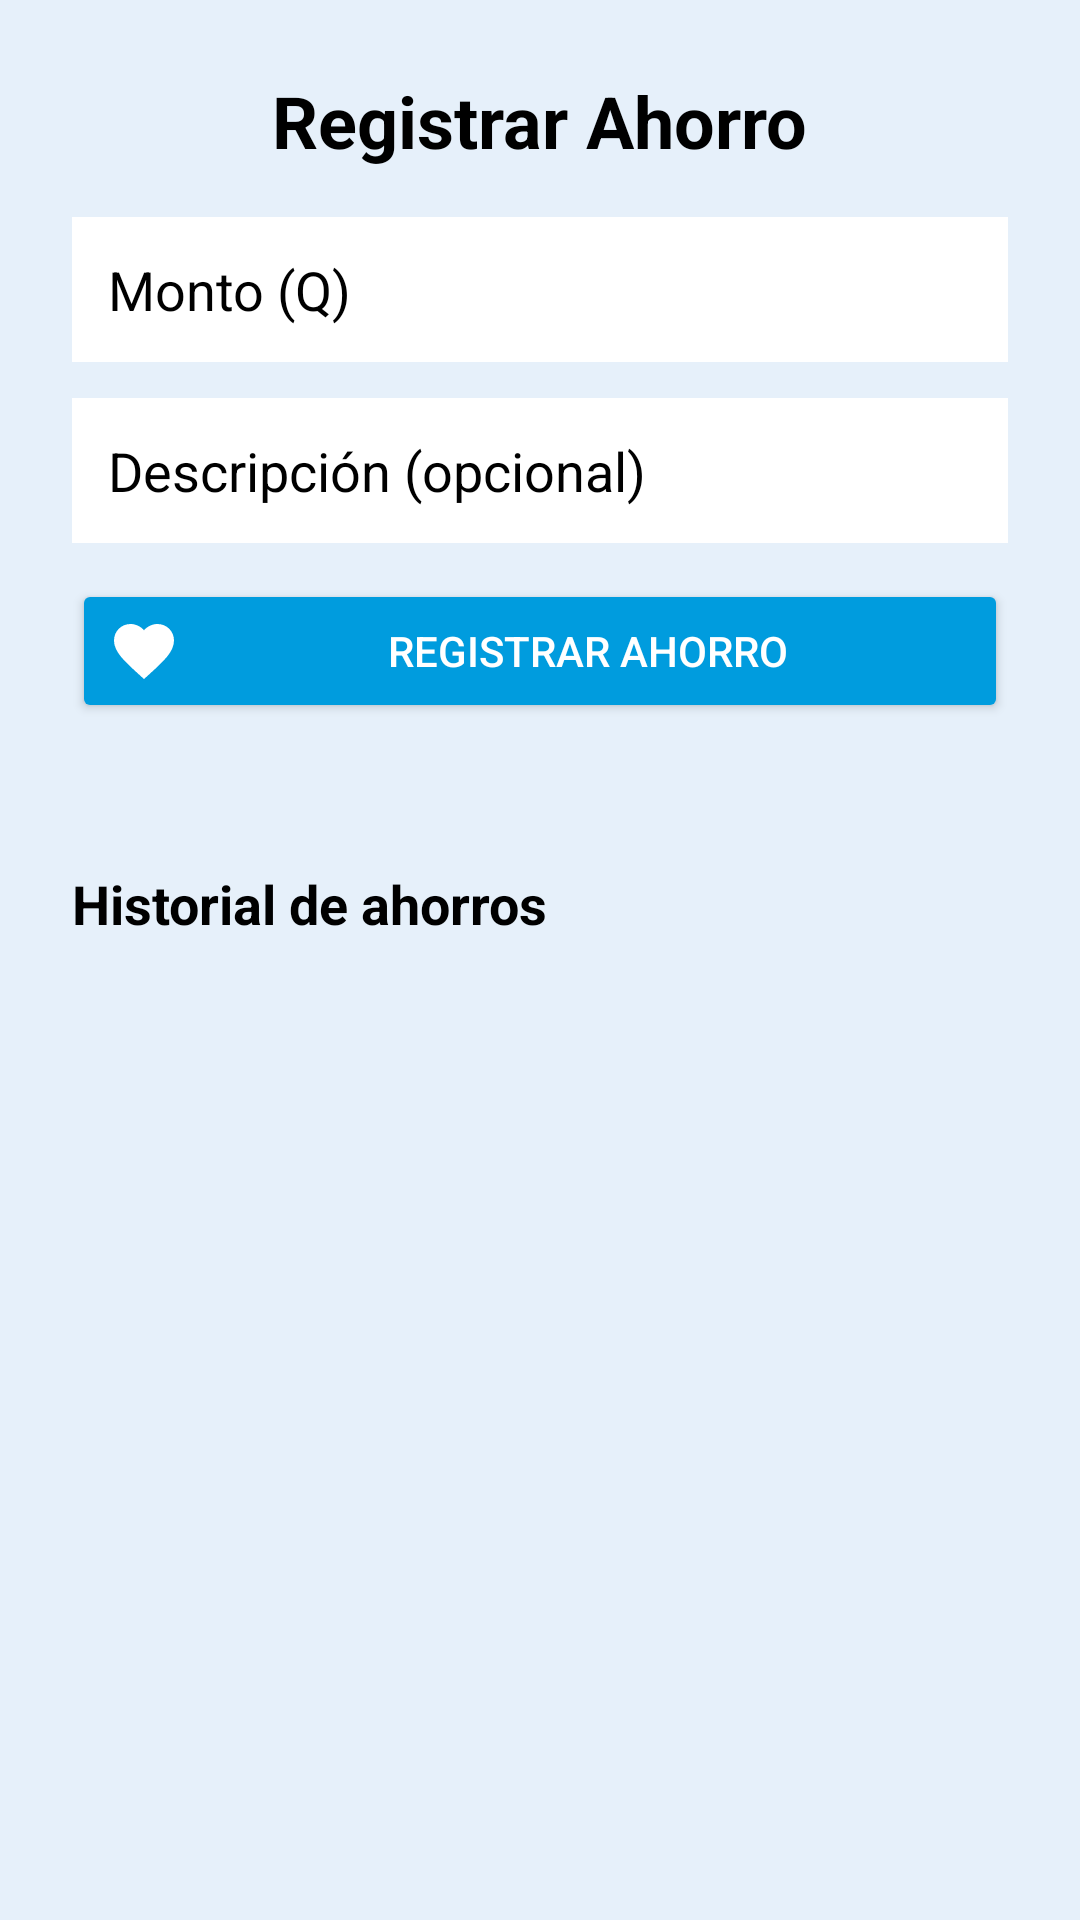

This screen was rendered from an Android layout file. Write that file and the resources it references.
<!-- AndroidManifest.xml: application theme Theme.INTENTO_26 -->
<!-- res/layout/fragment_ahorros.xml -->
<?xml version="1.0" encoding="utf-8"?>
<ScrollView xmlns:android="http://schemas.android.com/apk/res/android"
    android:layout_width="match_parent"
    android:layout_height="match_parent"
    android:background="@color/colorBlueLight">
    <LinearLayout
        android:layout_width="match_parent"
        android:layout_height="wrap_content"
        android:orientation="vertical"
        android:padding="24dp">
        <TextView
            android:id="@+id/tv_ahorros"
            android:layout_width="wrap_content"
            android:layout_height="wrap_content"
            android:text="@string/registrar_ahorro"
            android:textSize="24sp"
            android:textStyle="bold"
            android:textColor="@color/black"
            android:layout_gravity="center_horizontal"
            android:paddingBottom="16dp"/>
        <EditText
            android:id="@+id/et_monto_ahorro"
            android:layout_width="match_parent"
            android:layout_height="wrap_content"
            android:hint="Monto (Q)"
            android:inputType="numberDecimal"
            android:autofillHints="number"
            android:background="@color/white"
            android:padding="12dp"
            android:layout_marginBottom="12dp"
            android:textColor="@color/black"
            android:textColorHint="@color/black"/>
        <EditText
            android:id="@+id/et_desc_ahorro"
            android:layout_width="match_parent"
            android:layout_height="wrap_content"
            android:hint="@string/descripcion_opcional"
            android:autofillHints="name"
            android:inputType="text"
            android:background="@color/white"
            android:padding="12dp"
            android:layout_marginBottom="12dp"
            android:textColor="@color/black"
            android:textColorHint="@color/black"/>
        <Button
            android:id="@+id/btn_registrar_ahorro"
            android:layout_width="match_parent"
            android:layout_height="wrap_content"
            android:text="@string/registrar_ahorro"
            android:backgroundTint="@color/colorAccent"
            android:textColor="@color/white"
            android:drawableStart="@drawable/ic_ahorros"
            android:drawablePadding="8dp"
            android:layout_marginBottom="24dp"/>

        
        <TextView
            android:layout_width="wrap_content"
            android:layout_height="wrap_content"
            android:text="Historial de ahorros"
            android:textStyle="bold"
            android:textSize="18sp"
            android:textColor="@color/black"
            android:paddingTop="24dp"
            android:paddingBottom="8dp"/>
        <LinearLayout
            android:id="@+id/layout_historial_ahorros"
            android:layout_width="match_parent"
            android:layout_height="wrap_content"
            android:orientation="vertical"/>
    </LinearLayout>
</ScrollView>
<!-- resources referenced by this layout -->
<resources>
  <color name="black">#FF000000</color>
  <color name="colorAccent">#009CDE</color>
  <color name="colorBlueLight">#E6F0FA</color>
  <color name="white">#FFFFFFFF</color>
  <!-- drawable ic_ahorros (drawable) -->
  <?xml version="1.0" encoding="utf-8"?>
  <vector xmlns:android="http://schemas.android.com/apk/res/android"
      android:width="24dp"
      android:height="24dp"
      android:viewportWidth="24"
      android:viewportHeight="24">
      <path
          android:fillColor="#FFFFFF"
          android:pathData="M12,21.35l-1.45-1.32C5.4,15.36 2,12.28 2,8.5 2,5.42 4.42,3 7.5,3c1.74,0 3.41,0.81 4.5,2.09C13.09,3.81 14.76,3 16.5,3 19.58,3 22,5.42 22,8.5c0,3.78-3.4,6.86-8.55,11.54L12,21.35z"/>
  </vector>
  <string name="descripcion_opcional">Descripción (opcional)</string>
  <string name="registrar_ahorro">Registrar Ahorro</string>
  <style name="Theme.INTENTO_26" parent="Base.Theme.INTENTO_26" />
  <style name="Base.Theme.INTENTO_26" parent="Theme.Material3.Light.NoActionBar">
          <item name="colorPrimary">@color/colorPrimary</item>
          <item name="colorPrimaryVariant">@color/colorPrimaryDark</item>
          <item name="colorOnPrimary">@color/white</item>
          <item name="colorSecondary">@color/colorAccent</item>
          <item name="colorOnSecondary">@color/white</item>
          <item name="android:statusBarColor">@color/colorPrimaryDark</item>
          <item name="android:navigationBarColor">@color/colorPrimary</item>
          <item name="android:windowBackground">@color/colorBlueLight</item>
          <item name="android:textColorPrimary">@color/colorTextPrimary</item>
          <item name="android:textColorSecondary">@color/colorTextSecondary</item>
      </style>
  <color name="colorPrimary">#003087</color>
  <color name="colorPrimaryDark">#001C55</color>
  <color name="colorTextPrimary">#222F3E</color>
  <color name="colorTextSecondary">#8395A7</color>
</resources>
